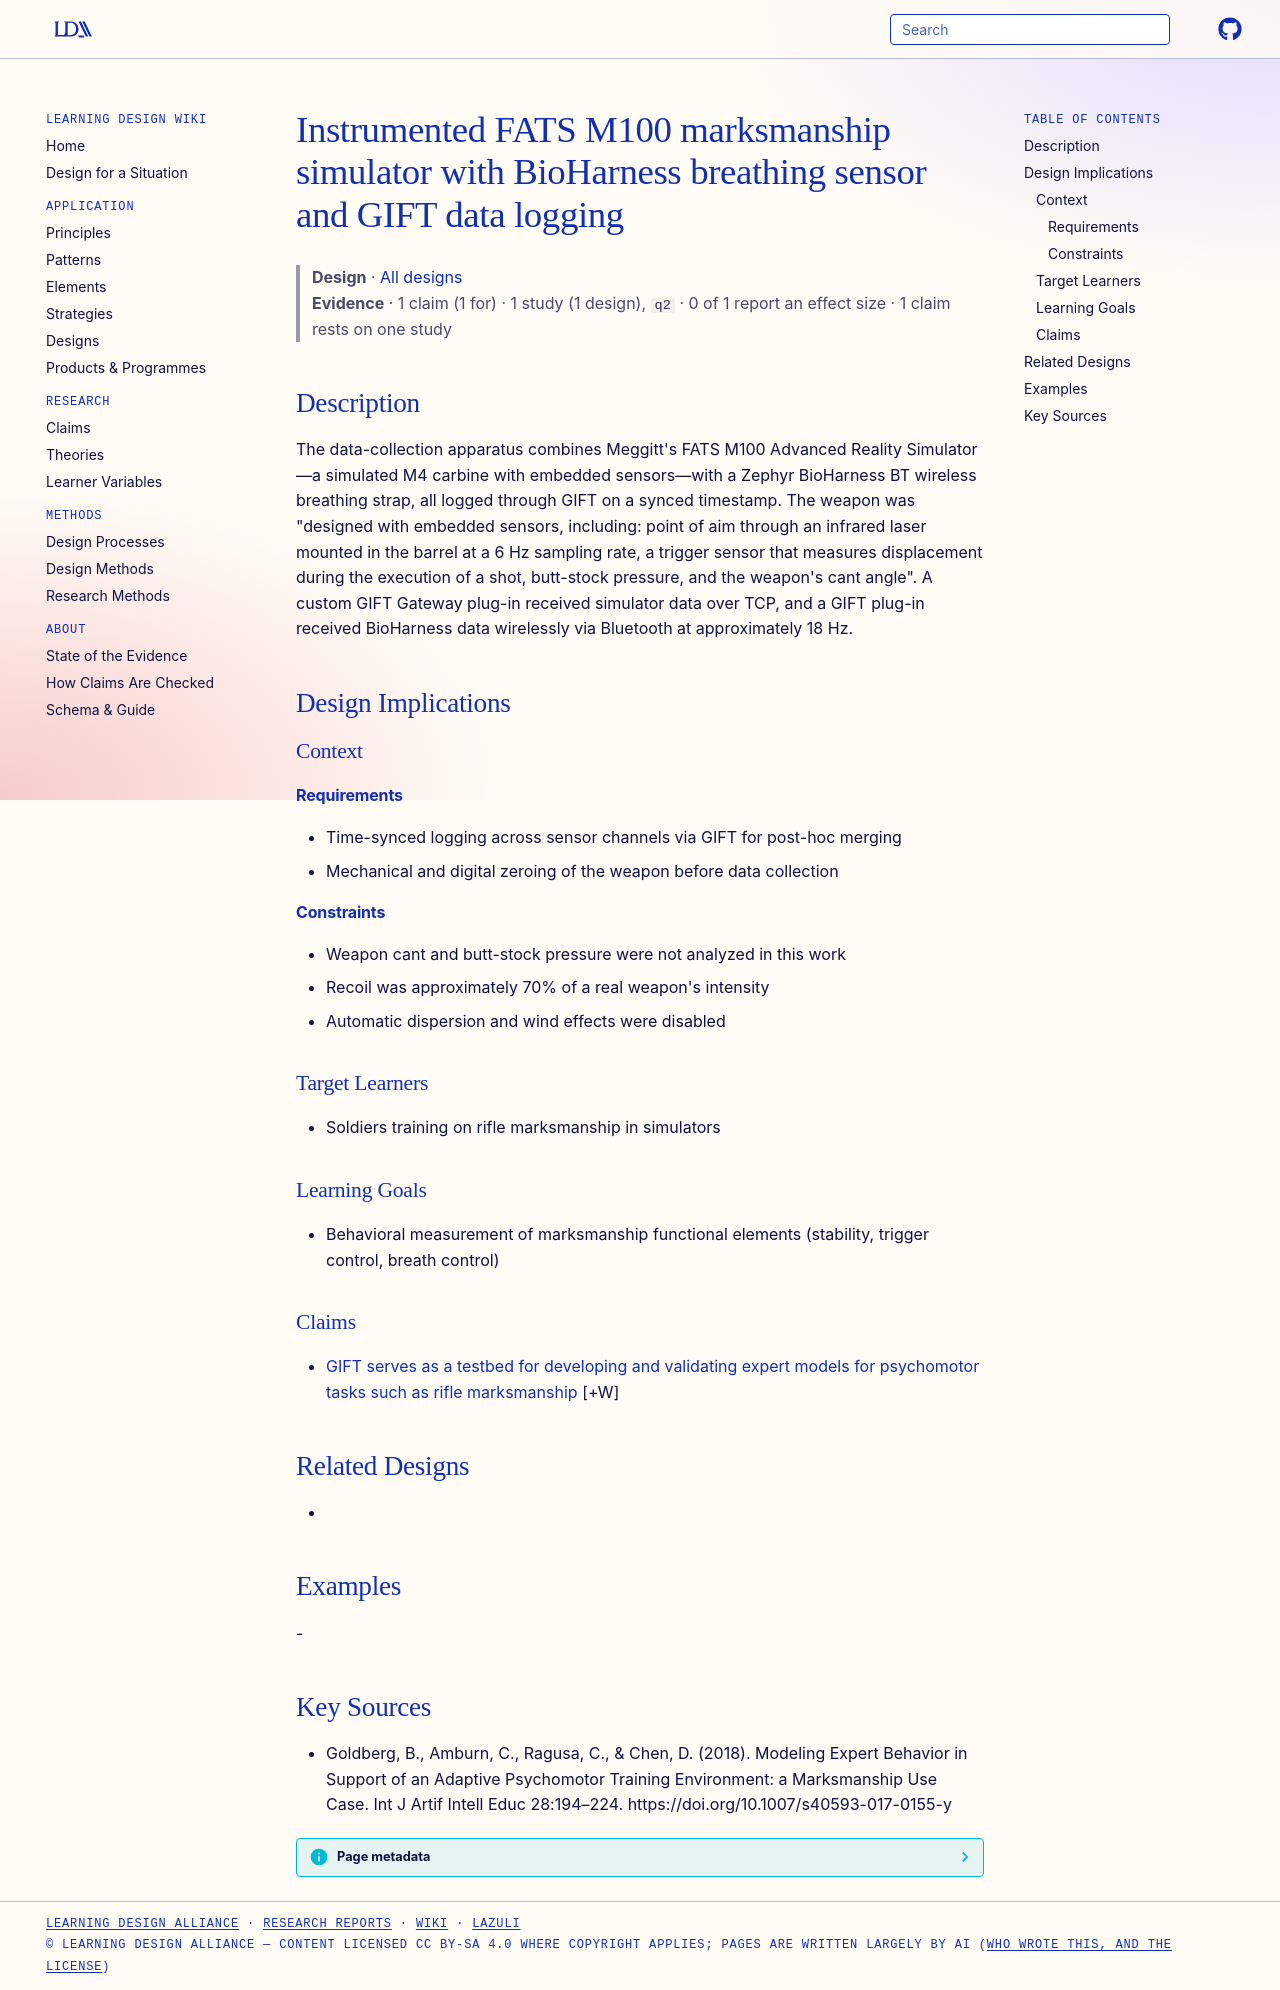

repository: Learning-Design-Alliance/learning-wiki · page: designs/fats-m100-bioharness-gift-sensor-suite/index.html · generator: mkdocs

---
type: design
id: fats-m100-bioharness-gift-sensor-suite
title: Instrumented FATS M100 marksmanship simulator with BioHarness breathing sensor and GIFT data logging
description: "The data-collection apparatus combines Meggitt's FATS M100 Advanced Reality Simulator—a simulated M4 carbine with embedded sensors—with a Zephyr BioHarness BT wireless breathing strap, all logged through GIFT on a syn..."
status: review
generated:
  by: "process:settle-candidates"
  at: 2026-10-27
sources:
  - id: goldberg-2018
    resource: "https://doi.org/10.1007/s40593-017-0155-y"
    title: "Goldberg, B., Amburn, C., Ragusa, C., & Chen, D. (2018). Modeling Expert Behavior in Support of an Adaptive Psychomotor Training Environment: a Marksmanship Use Case. Int J Artif Intell Educ 28:194–224. https://doi.org/10.1007/s40593-017-0155-y"
    author: "Goldberg, B., Amburn, C., Ragusa, C., & Chen, D"
---

# Instrumented FATS M100 marksmanship simulator with BioHarness breathing sensor and GIFT data logging

> **Design** · [All designs](index.md)
> **Evidence** · 1 claim (1 for) · 1 study (1 design), `q2` · 0 of 1 report an effect size · 1 claim rests on one study

## Description
The data-collection apparatus combines Meggitt's FATS M100 Advanced Reality Simulator—a simulated M4 carbine with embedded sensors—with a Zephyr BioHarness BT wireless breathing strap, all logged through GIFT on a synced timestamp. The weapon was "designed with embedded sensors, including: point of aim through an infrared laser mounted in the barrel at a 6 Hz sampling rate, a trigger sensor that measures displacement during the execution of a shot, butt-stock pressure, and the weapon's cant angle". A custom GIFT Gateway plug-in received simulator data over TCP, and a GIFT plug-in received BioHarness data wirelessly via Bluetooth at approximately 18 Hz.

## Design Implications

### Context
#### Requirements
- Time-synced logging across sensor channels via GIFT for post-hoc merging
- Mechanical and digital zeroing of the weapon before data collection
#### Constraints
- Weapon cant and butt-stock pressure were not analyzed in this work
- Recoil was approximately 70% of a real weapon's intensity
- Automatic dispersion and wind effects were disabled

### Target Learners
- Soldiers training on rifle marksmanship in simulators

### Learning Goals
- Behavioral measurement of marksmanship functional elements (stability, trigger control, breath control)

### Claims

- [GIFT serves as a testbed for developing and validating expert models for psychomotor tasks such as rifle marksmanship](../claims/gift-testbed-psychomotor-expert-models.md) [+W]

## Related Designs
- 

## Examples
-

## Key Sources
- Goldberg, B., Amburn, C., Ragusa, C., & Chen, D. (2018). Modeling Expert Behavior in Support of an Adaptive Psychomotor Training Environment: a Marksmanship Use Case. Int J Artif Intell Educ 28:194–224. https://doi.org/10.1007/s40593-017-0155-y
